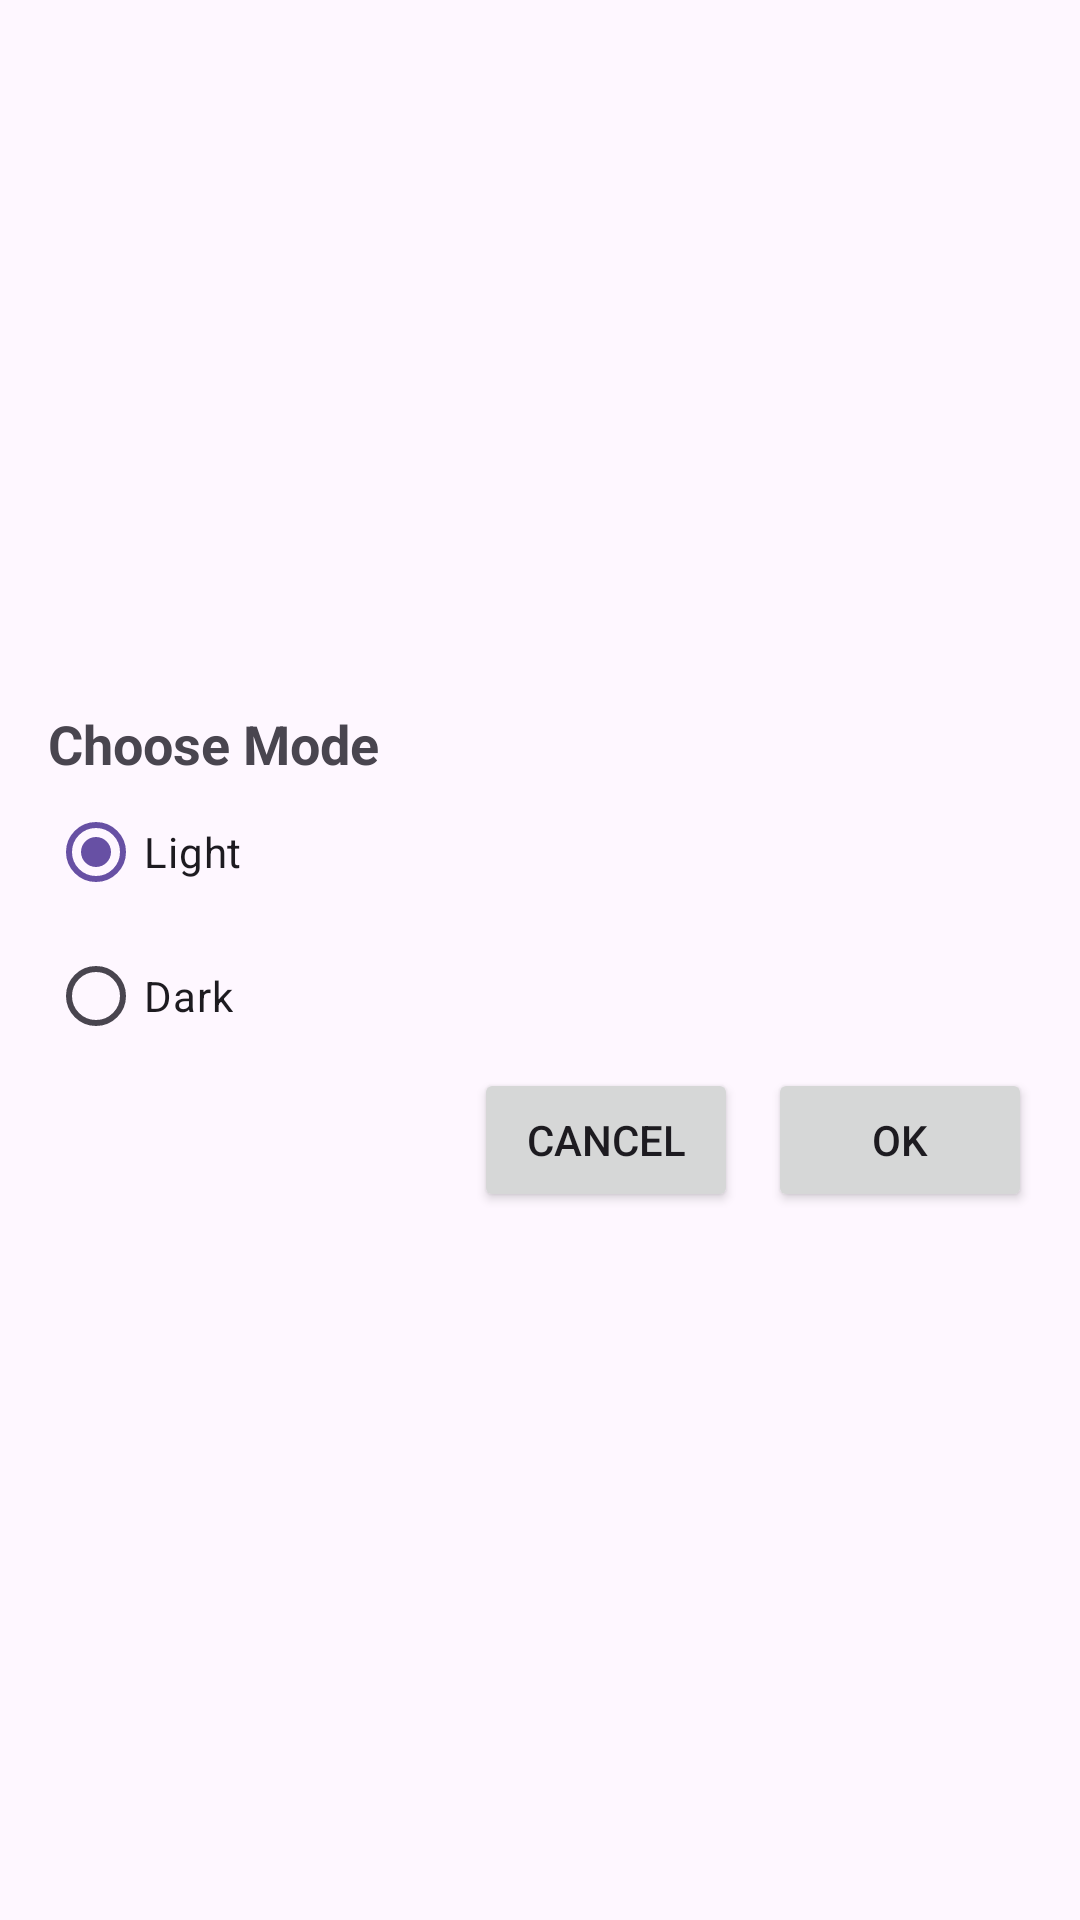

Write the Android layout XML for this screen, with the resource values it uses.
<!-- AndroidManifest.xml: application theme Theme.Veaknaz -->
<!-- res/layout/fragment_color_mode.xml -->
<LinearLayout xmlns:android="http://schemas.android.com/apk/res/android"
    android:layout_width="match_parent"
    android:layout_height="match_parent"
    android:gravity="center"
    android:orientation="vertical"
    android:padding="16dp">

    
    <TextView
        android:id="@+id/tvTitle"
        android:layout_width="match_parent"
        android:layout_height="wrap_content"
        android:text="Choose Mode"
        android:textSize="18sp"
        android:textStyle="bold" />

    
    <RadioGroup
        android:id="@+id/radioGroupModes"
        android:layout_width="match_parent"
        android:layout_height="wrap_content"
        android:orientation="vertical">

        <RadioButton
            android:id="@+id/radioButtonLight"
            android:layout_width="wrap_content"
            android:layout_height="wrap_content"
            android:text="Light"
            android:checked="true" />

        <RadioButton
            android:id="@+id/radioButtonDark"
            android:layout_width="wrap_content"
            android:layout_height="wrap_content"
            android:text="Dark" />



    </RadioGroup>

    
    <LinearLayout
        android:layout_width="match_parent"
        android:layout_height="wrap_content"
        android:orientation="horizontal"
        android:gravity="end">

        
        <Button
            android:id="@+id/btnCancel"
            android:layout_width="wrap_content"
            android:layout_height="wrap_content"
            android:text="Cancel"
            android:layout_marginRight="10dp"/>

        
        <Button
            android:id="@+id/btnOk"
            android:layout_width="wrap_content"
            android:layout_height="wrap_content"
            android:text="OK" />

    </LinearLayout>

</LinearLayout>
<!-- resources referenced by this layout -->
<resources>
  <style name="Theme.Veaknaz" parent="Base.Theme.Veaknaz" />
  <style name="Base.Theme.Veaknaz" parent="Theme.Material3.DayNight.NoActionBar" />
</resources>
